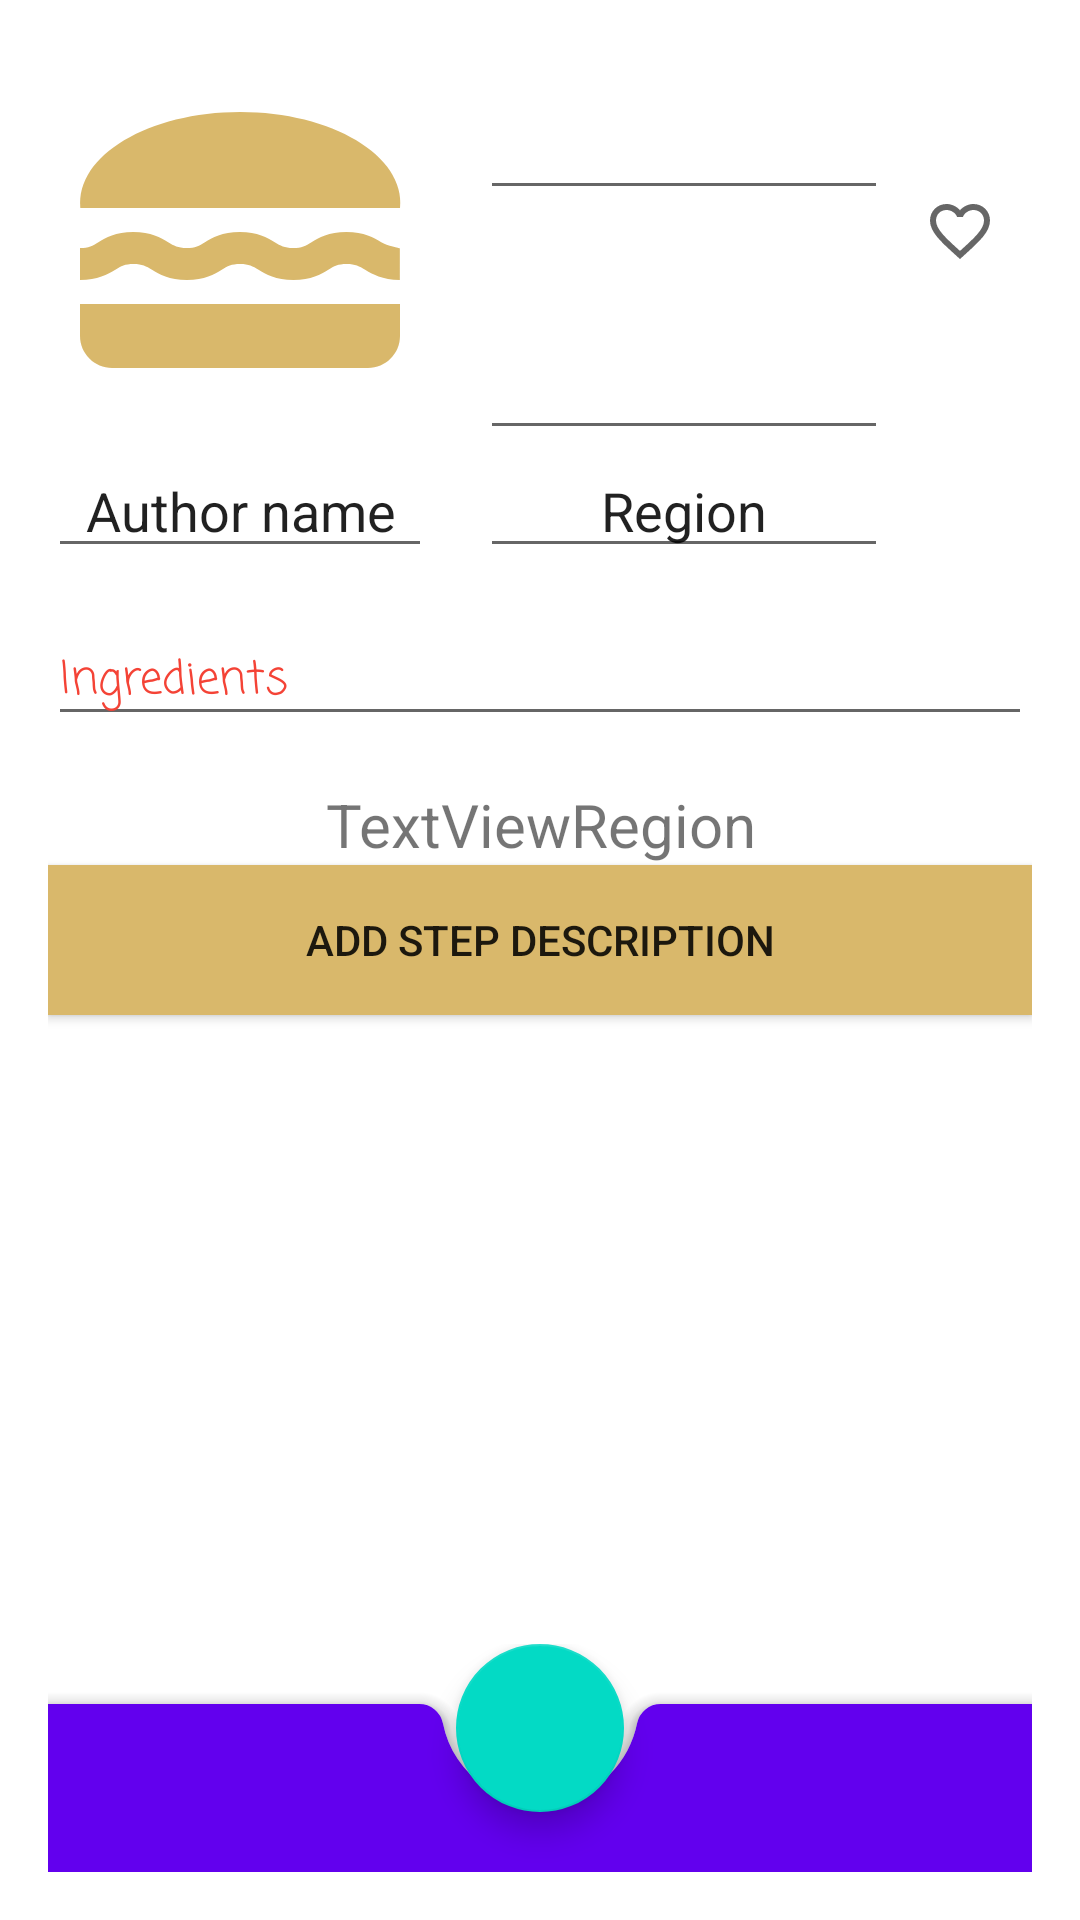

Reconstruct the res/layout file that produces this screen, plus the resources it refers to.
<!-- AndroidManifest.xml: application theme Theme.NeRecipe -->
<!-- res/layout/new_recipe_fragment.xml -->
<?xml version="1.0" encoding="utf-8"?>
<androidx.constraintlayout.widget.ConstraintLayout xmlns:android="http://schemas.android.com/apk/res/android"
    xmlns:app="http://schemas.android.com/apk/res-auto"
    xmlns:tools="http://schemas.android.com/tools"
    android:layout_width="match_parent"
    android:layout_height="match_parent"
    android:padding="@dimen/common_spacing"
    tools:context=".ui.CreateRecipeFragment">

        <ImageView
            android:id="@+id/avatar"
            android:layout_width="@dimen/recipe_avatar_size"
            android:layout_height="@dimen/recipe_avatar_size"
            android:layout_marginBottom="@dimen/medium_spacing"
            android:clickable="true"
            android:contentDescription="@string/avatar_description"
            android:focusable="true"
            android:src="@drawable/ic_dish"
            app:layout_constraintStart_toStartOf="parent"
            app:layout_constraintTop_toTopOf="parent"
            tools:srcCompat="@drawable/ic_dish"
            tools:text="Add" />

        <EditText
            android:id="@+id/title"
            android:layout_width="0dp"
            android:layout_height="wrap_content"
            android:layout_marginStart="@dimen/common_spacing"
            android:layout_marginEnd="@dimen/common_spacing"
            android:clickable="true"
            android:ellipsize="end"
            android:focusable="true"
            android:fontFamily="casual"
            android:gravity="center"
            android:singleLine="true"
            android:textColor="#F44336"
            android:textSize="24sp"
            android:textStyle="bold"
            app:layout_constraintBottom_toTopOf="@id/recipe_description"
            app:layout_constraintEnd_toStartOf="@id/options"
            app:layout_constraintStart_toEndOf="@+id/avatar"
            app:layout_constraintTop_toTopOf="parent"
            app:layout_constraintVertical_chainStyle="packed"
            tools:text="@string/recipe_title" />

        <EditText
            android:id="@+id/recipe_description"
            android:layout_width="0dp"
            android:layout_height="@dimen/recipe_description_size"
            android:layout_marginTop="@dimen/common_spacing"
            android:clickable="true"
            android:ellipsize="end"
            android:focusable="true"
            android:singleLine="true"
            android:textSize="12sp"
            app:layout_constraintEnd_toEndOf="@id/title"
            app:layout_constraintHorizontal_bias="1.0"
            app:layout_constraintStart_toStartOf="@id/title"
            app:layout_constraintTop_toBottomOf="@id/title"
            app:layout_constraintVertical_chainStyle="packed"
            tools:text="@string/recipe_description" />

        <com.google.android.material.button.MaterialButton
            android:id="@+id/options"
            style="@style/Widget.AppTheme.OptionsButton"
            android:layout_width="wrap_content"
            android:layout_height="wrap_content"
            android:contentDescription="@string/description_recipe_menu"
            android:paddingStart="@dimen/icon_button_padding_size"
            app:layout_constraintEnd_toEndOf="parent"
            app:layout_constraintTop_toTopOf="parent"
            tools:ignore="RtlSymmetry" />

        <com.google.android.material.button.MaterialButton
            android:id="@+id/favorite"
            style="@style/Widget.AppTheme.Favorite"
            android:layout_width="wrap_content"
            android:layout_height="wrap_content"
            android:checkable="true"
            android:paddingStart="@dimen/icon_button_padding_size"
            app:layout_constraintEnd_toEndOf="parent"
            app:layout_constraintTop_toBottomOf="@+id/options"
            tools:ignore="RtlSymmetry" />

        <com.google.android.material.button.MaterialButton
            android:id="@+id/share"
            style="@style/Widget.AppTheme.Share"
            android:layout_width="wrap_content"
            android:layout_height="wrap_content"
            android:checkable="true"
            android:paddingStart="@dimen/icon_button_padding_size"
            app:layout_constraintEnd_toEndOf="parent"
            app:layout_constraintTop_toBottomOf="@+id/favorite"
            tools:ignore="RtlSymmetry" />

        <EditText
            android:id="@+id/authorName"
            android:layout_width="@dimen/recipe_avatar_size"
            android:layout_height="wrap_content"
            android:layout_marginTop="@dimen/small_spacing"
            android:clickable="true"
            android:focusable="true"
            android:gravity="center"
            android:text="@string/author_name_hint"
            app:layout_constraintEnd_toEndOf="@+id/avatar"
            app:layout_constraintStart_toStartOf="parent"
            app:layout_constraintTop_toBottomOf="@id/avatar" />

        <EditText
            android:id="@+id/region"
            android:layout_width="0dp"
            android:layout_height="wrap_content"
            android:clickable="true"
            android:focusable="true"
            android:gravity="center"
            android:text="@string/region"
            app:layout_constraintBottom_toBottomOf="@id/authorName"
            app:layout_constraintEnd_toEndOf="@+id/recipe_description"
            app:layout_constraintStart_toStartOf="@+id/recipe_description" />

        <TextView
            android:id="@+id/textViewMessage"
            android:layout_width="wrap_content"
            android:layout_height="wrap_content"
            android:layout_marginTop="@dimen/common_spacing"
            android:ellipsize="end"
            android:gravity="center"
            android:singleLine="true"
            android:text="@string/textViewMessage"
            android:textSize="20sp"
            app:layout_constraintEnd_toEndOf="@+id/ingredients"
            app:layout_constraintStart_toStartOf="@+id/ingredients"
            app:layout_constraintTop_toBottomOf="@id/ingredients" />

        <EditText
            android:id="@+id/ingredients"
            android:layout_width="match_parent"
            android:layout_height="wrap_content"
            android:layout_marginTop="@dimen/common_spacing"
            android:clickable="true"
            android:ellipsize="end"
            android:focusable="true"
            android:fontFamily="casual"
            android:gravity="left"
            android:singleLine="true"
            android:text="@string/ingredients"
            android:textColor="#F44336"
            android:textSize="15sp"
            app:layout_constraintTop_toBottomOf="@id/authorName"
            tools:layout_editor_absoluteX="32dp" />

    <Button
        android:id="@+id/addStepButton"
        style="Widget.AppTheme.Button"
        android:layout_width="match_parent"
        android:layout_height="50dp"
        android:layout_marginBottom="4dp"
        android:background="@color/burger"
        android:text="@string/addStepButton"
        app:layout_constraintTop_toBottomOf="@id/textViewMessage"
        tools:text="Add New Step" />

    <ScrollView
        android:id="@+id/scrollContent"
        android:layout_width="match_parent"
        android:layout_height="match_parent"
        app:layout_constraintBottom_toTopOf="@id/container"
        app:layout_constraintTop_toBottomOf="@id/addStepButton"
        app:layout_constraintVertical_bias="0.0"
        tools:layout_editor_absoluteX="5dp">

        <androidx.recyclerview.widget.RecyclerView
            android:id="@+id/listViewSteps"
            android:layout_width="match_parent"
            android:layout_height="wrap_content"
            app:layoutManager="androidx.recyclerview.widget.LinearLayoutManager"
            app:layout_constraintBottom_toTopOf="@+id/container"
            app:layout_constraintTop_toBottomOf="@+id/addStepButton"
            tools:layout_editor_absoluteX="16dp"
            tools:listitem="@layout/list_steps" />

    </ScrollView>

    <androidx.coordinatorlayout.widget.CoordinatorLayout
        android:id="@+id/container"
        android:layout_width="match_parent"
        android:layout_height="wrap_content"
        app:layout_constraintBottom_toBottomOf="parent"
        tools:layout_editor_absoluteX="16dp">

        <com.google.android.material.bottomappbar.BottomAppBar
            android:id="@+id/bottomAppBar"
            style="@style/Widget.MaterialComponents.BottomAppBar.Colored"
            android:layout_width="match_parent"
            android:layout_height="wrap_content"
            android:layout_gravity="bottom"
            android:layout_marginTop="@dimen/ok_margin" />

        <com.google.android.material.floatingactionbutton.FloatingActionButton
            android:id="@+id/ok"
            android:layout_width="wrap_content"
            android:layout_height="wrap_content"
            android:contentDescription="@string/recipe_save"
            app:layout_anchor="@id/bottomAppBar"
            app:srcCompat="@drawable/ic_ok_24" />

    </androidx.coordinatorlayout.widget.CoordinatorLayout>

</androidx.constraintlayout.widget.ConstraintLayout>
<!-- res/layout/list_steps.xml (included above) -->
<?xml version="1.0" encoding="utf-8"?>
<androidx.constraintlayout.widget.ConstraintLayout
    xmlns:android="http://schemas.android.com/apk/res/android"
    xmlns:app="http://schemas.android.com/apk/res-auto"
    xmlns:tools="http://schemas.android.com/tools"
    android:layout_width="match_parent"
    android:layout_height="wrap_content"
    android:padding="@dimen/common_spacing">

    <ImageView
        android:id="@+id/step_picture"
        android:layout_width="@dimen/recipe_avatar_size"
        android:layout_height="@dimen/recipe_avatar_size"
        android:contentDescription="@string/step_picture"
        android:contextClickable="true"
        android:src="@drawable/ic_step"
        app:layout_constraintBottom_toTopOf="@+id/headerBarrier"
        app:layout_constraintStart_toStartOf="parent"
        tools:ignore="ImageContrastCheck"
        tools:srcCompat="@drawable/ic_step"
        tools:text="add picture" />

    <EditText
        android:id="@+id/step_description"
        android:layout_width="@dimen/step_width_size"
        android:layout_height="@dimen/recipe_avatar_size"
        android:layout_marginStart="@dimen/medium_spacing"
        android:ellipsize="end"
        android:singleLine="false"
        android:textSize="16sp"
        android:isScrollContainer="true"
        app:layout_constraintBottom_toTopOf="@+id/headerBarrier"
        app:layout_constraintStart_toEndOf="@+id/step_picture"
        app:layout_constraintVertical_chainStyle="packed"
        tools:text="@string/step_description" />

    <androidx.constraintlayout.widget.Barrier
        android:id="@+id/headerBarrier"
        android:layout_width="wrap_content"
        android:layout_height="wrap_content"
        app:barrierDirection="bottom"
        app:constraint_referenced_ids="step_picture, step_description"
        tools:layout_editor_absoluteX="16dp"
        tools:layout_editor_absoluteY="144dp" />

    <View
        android:id="@+id/divider"
        android:layout_width="match_parent"
        android:layout_height="@dimen/small_spacing"
        android:background="?android:attr/listDivider"
        app:layout_constraintTop_toBottomOf="@+id/step_description"
        tools:layout_editor_absoluteX="16dp" />

</androidx.constraintlayout.widget.ConstraintLayout>
<!-- resources referenced by this layout -->
<resources>
  <color name="burger">#FFD9B86B</color>
  <dimen name="common_spacing">16dp</dimen>
  <dimen name="icon_button_padding_size">12dp</dimen>
  <dimen name="medium_spacing">8dp</dimen>
  <dimen name="ok_margin">20dp</dimen>
  <dimen name="recipe_avatar_size">128dp</dimen>
  <dimen name="recipe_description_size">64dp</dimen>
  <dimen name="small_spacing">4dp</dimen>
  <dimen name="step_width_size">250dp</dimen>
  <!-- drawable ic_step (drawable) -->
  <vector android:height="24dp" android:tint="#56B4D9"
      android:viewportHeight="24" android:viewportWidth="24"
      android:width="24dp" xmlns:android="http://schemas.android.com/apk/res/android">
      <path android:fillColor="@android:color/white" android:pathData="M19,7v2.99s-1.99,0.01 -2,0L17,7h-3s0.01,-1.99 0,-2h3L17,2h2v3h3v2h-3zM16,11L16,8h-3L13,5L5,5c-1.1,0 -2,0.9 -2,2v12c0,1.1 0.9,2 2,2h12c1.1,0 2,-0.9 2,-2v-8h-3zM5,19l3,-4 2,3 3,-4 4,5L5,19z"/>
  </vector>
  <string name="addStepButton" translatable="false">Add step description</string>
  <string name="author_name_hint">Author name</string>
  <string name="avatar_description">Avatar description </string>
  <string name="description_recipe_menu">Recipe menu</string>
  <string name="ingredients">Ingredients</string>
  <string name="recipe_description">Recipe_description. Recipe_description. Recipe_description. Recipe_description</string>
  <string name="recipe_save">Recipe save</string>
  <string name="recipe_title">Title recipe</string>
  <string name="region">Region</string>
  <string name="step_description">Description of step</string>
  <string name="step_picture" translatable="false">Picture of step</string>
  <string name="textViewMessage" translatable="false">TextViewRegion</string>
  <style name="Widget.AppTheme.Favorite" parent="Widget.MaterialComponents.Button.TextButton.Icon">
          <item name="icon">@drawable/check_favorites</item>
          <item name="iconTint">@color/favorite_tint</item>
          <item name="android:minWidth">@dimen/icon_button_min_size</item>
          <item name="android:minHeight">@dimen/icon_button_min_size</item>
      </style>
  <style name="Widget.AppTheme.OptionsButton" parent="Widget.MaterialComponents.Button.TextButton.Icon">
          <item name="icon">@drawable/ic_recipe_options</item>
          <item name="iconTint">?attr/colorControlNormal</item>
          <item name="android:minWidth">@dimen/icon_button_min_size</item>
          <item name="android:minHeight">@dimen/icon_button_min_size</item>
      </style>
  <style name="Widget.AppTheme.Share" parent="Widget.MaterialComponents.Button.TextButton.Icon">
          <item name="icon">@drawable/ic_share</item>
          <item name="android:minWidth">@dimen/icon_button_min_size</item>
          <item name="android:minHeight">@dimen/icon_button_min_size</item>
      </style>
  <!-- drawable check_favorites (drawable) -->
  <?xml version="1.0" encoding="utf-8"?>
  <selector xmlns:android="http://schemas.android.com/apk/res/android">
      <item android:drawable="@drawable/ic_favorite_24" android:state_checked="true" />
      <item android:drawable="@drawable/ic_unfavorite_24" android:state_checked="false" />
      <item android:drawable="@drawable/ic_unfavorite_24"/>
  </selector>
  <dimen name="icon_button_min_size">32dp</dimen>
  <color name="purple_500">#FF6200EE</color>
  <color name="purple_700">#FF3700B3</color>
  <color name="white">#FFFFFFFF</color>
  <color name="teal_200">#FF03DAC5</color>
  <color name="teal_700">#FF018786</color>
  <color name="black">#FF000000</color>
</resources>
